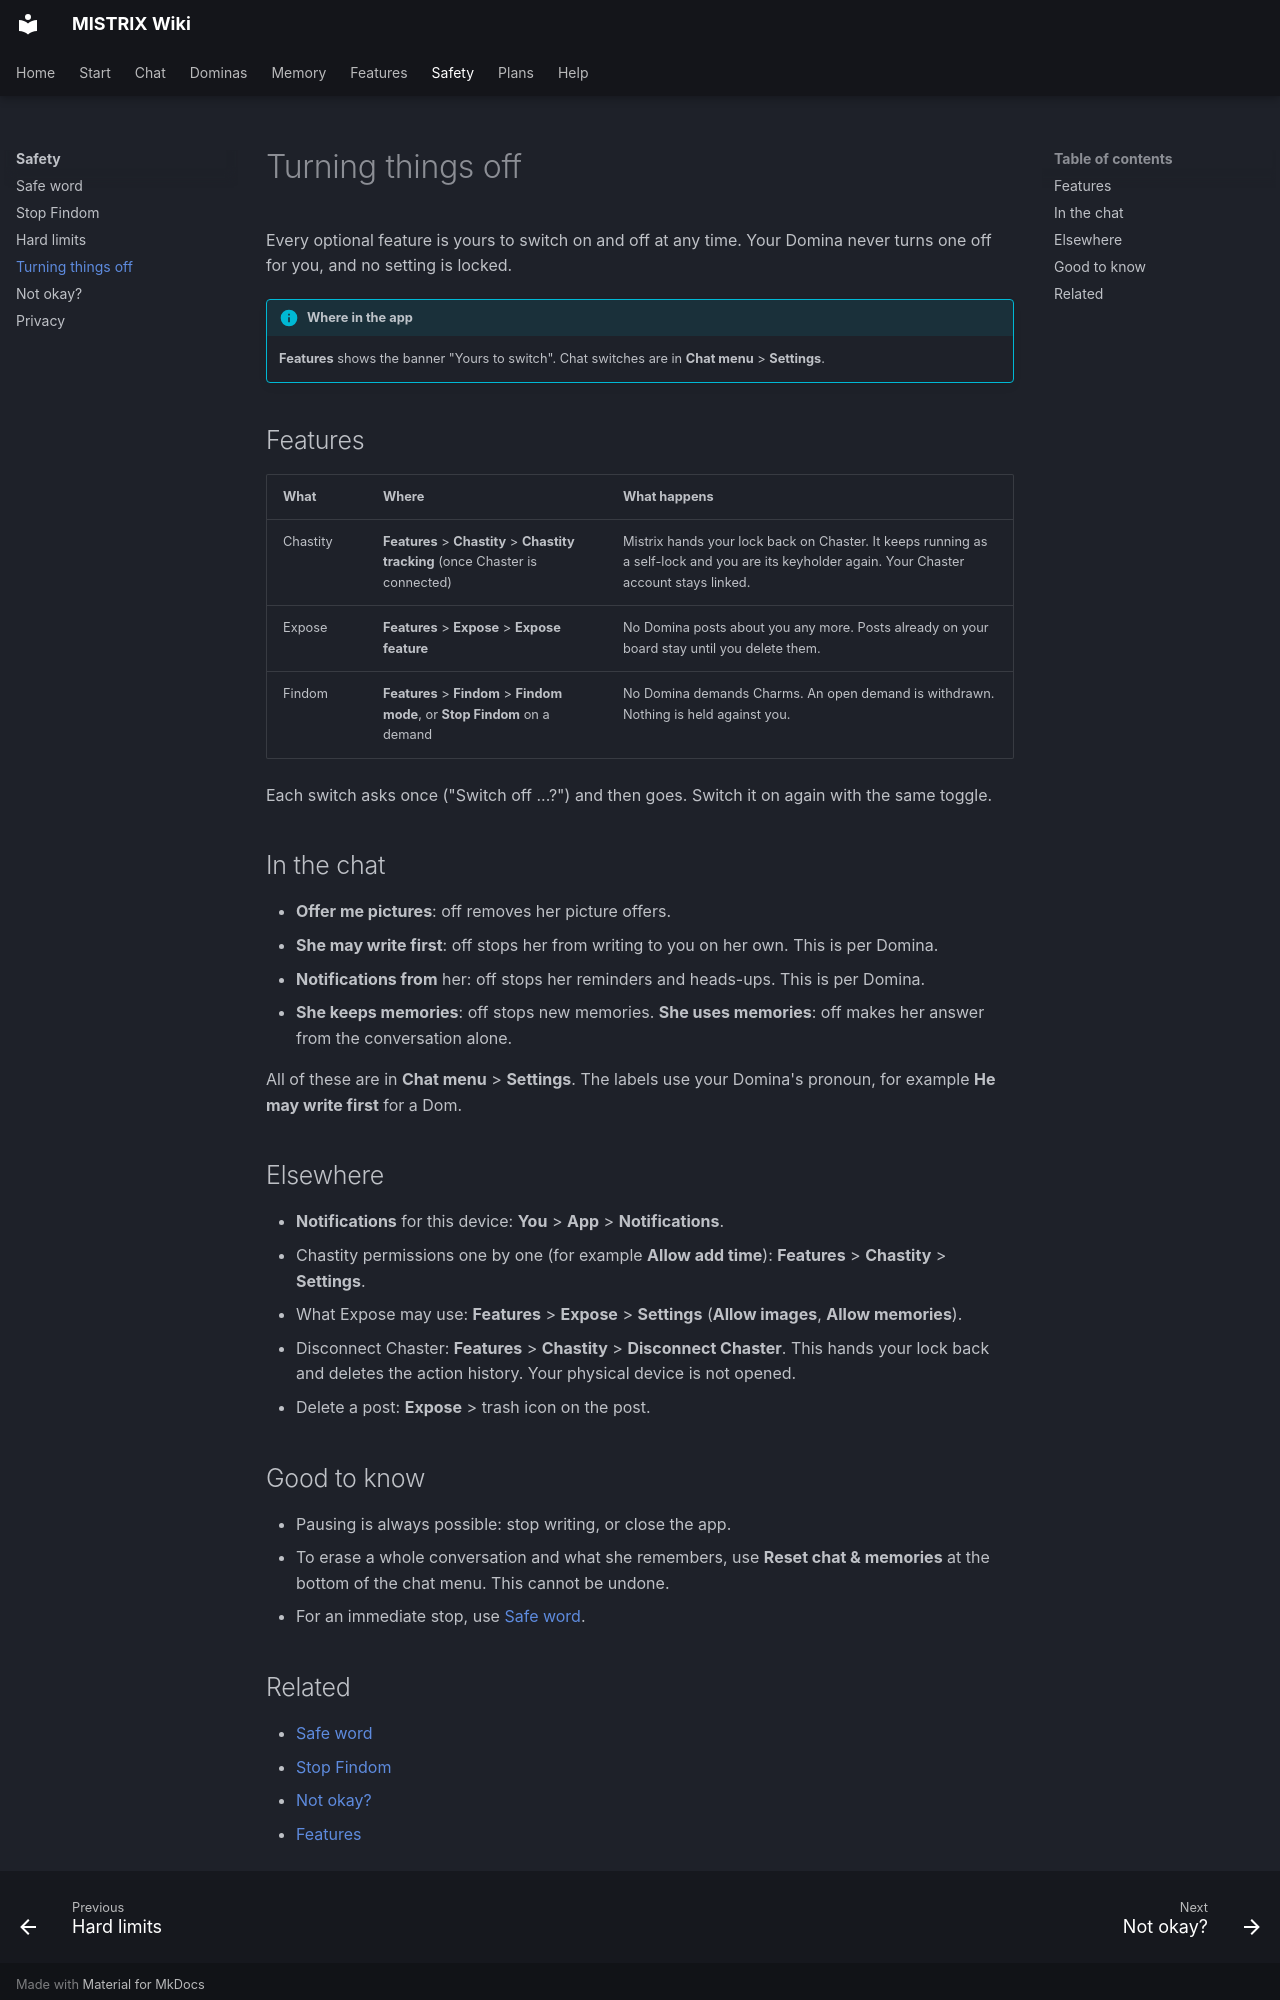

repository: ItsDedSec00/mistrix-wiki · page: safety/turning-things-off/index.html · generator: mkdocs

---
title: Turning things off
description: Every feature can be switched off at any time, by you. Where each switch is.
tags: [Safety]
---
# Turning things off

Every optional feature is yours to switch on and off at any time. Your Domina never turns one off for you, and no setting is locked.

!!! info "Where in the app"
    **Features** shows the banner "Yours to switch". Chat switches are in **Chat menu** > **Settings**.

## Features

| What | Where | What happens |
|---|---|---|
| Chastity | **Features** > **Chastity** > **Chastity tracking** (once Chaster is connected) | Mistrix hands your lock back on Chaster. It keeps running as a self-lock and you are its keyholder again. Your Chaster account stays linked. |
| Expose | **Features** > **Expose** > **Expose feature** | No Domina posts about you any more. Posts already on your board stay until you delete them. |
| Findom | **Features** > **Findom** > **Findom mode**, or **Stop Findom** on a demand | No Domina demands Charms. An open demand is withdrawn. Nothing is held against you. |

Each switch asks once ("Switch off ...?") and then goes. Switch it on again with the same toggle.

## In the chat

- **Offer me pictures**: off removes her picture offers.
- **She may write first**: off stops her from writing to you on her own. This is per Domina.
- **Notifications from** her: off stops her reminders and heads-ups. This is per Domina.
- **She keeps memories**: off stops new memories. **She uses memories**: off makes her answer from the conversation alone.

All of these are in **Chat menu** > **Settings**. The labels use your Domina's pronoun, for example **He may write first** for a Dom.

## Elsewhere

- **Notifications** for this device: **You** > **App** > **Notifications**.
- Chastity permissions one by one (for example **Allow add time**): **Features** > **Chastity** > **Settings**.
- What Expose may use: **Features** > **Expose** > **Settings** (**Allow images**, **Allow memories**).
- Disconnect Chaster: **Features** > **Chastity** > **Disconnect Chaster**. This hands your lock back and deletes the action history. Your physical device is not opened.
- Delete a post: **Expose** > trash icon on the post.

## Good to know

- Pausing is always possible: stop writing, or close the app.
- To erase a whole conversation and what she remembers, use **Reset chat & memories** at the bottom of the chat menu. This cannot be undone.
- For an immediate stop, use [Safe word](safe-word.md).
